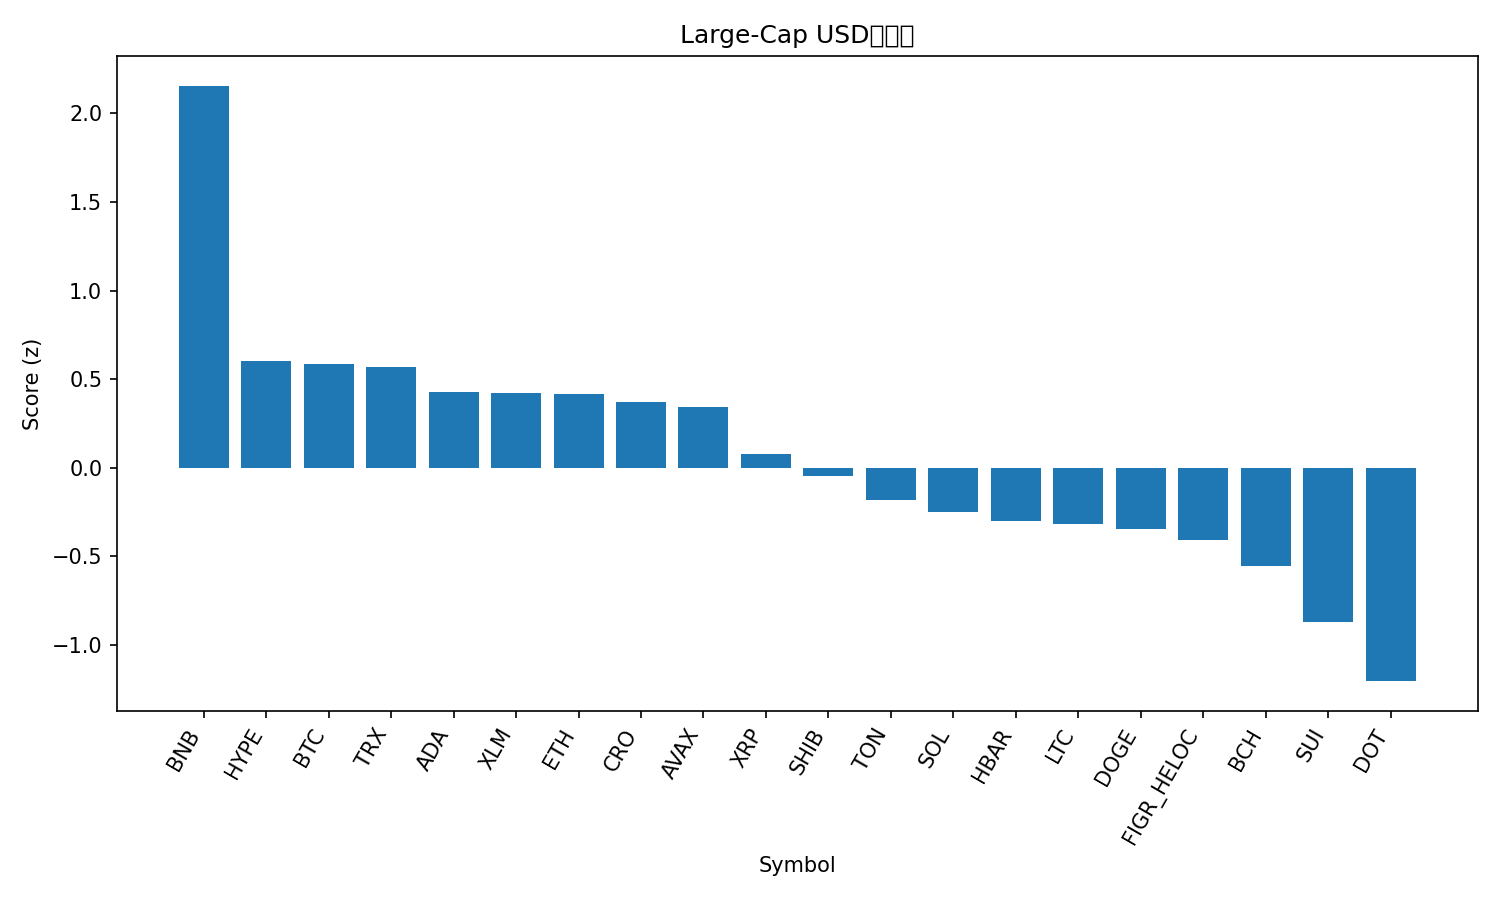

The file beside this chart, header and first rows:
rank, name, symbol, price, pct_1h, pct_24h, pct_7d, pct_1h_vs_btc, pct_24h_vs_btc, pct_7d_vs_btc, market_cap_rank, market_cap, volume_usd, score
1, BNB, BNB, 1001, 0.5331, 0.07149, 8.154, 0.4504, 1.08, 8.118, 5, 139334590915, 1989575045, 2.156
2, Hyperliquid, HYPE, 56.47, -0.01006, -0.3634, 2.382, -0.09276, 0.6454, 2.346, 14, 15289251458, 379674480, 0.603
3, Bitcoin, BTC, 115871, 0.0827, -1.009, 0.03674, 0.0, 0.0, 0.0, 1, 2308217892125, 29143054094, 0.585
4, TRON, TRX, 0.3474, -0.006268, 0.1437, -1.338, -0.08897, 1.152, -1.375, 11, 32886844510, 732520275, 0.5704
5, Cardano, ADA, 0.902, 0.07366, -0.8646, -2.606, -0.009038, 0.1442, -2.643, 10, 32936614855, 1544266383, 0.4284
6, Stellar, XLM, 0.3922, 0.006725, -0.2425, -3.044, -0.07598, 0.7663, -3.081, 21, 12501127796, 174819411, 0.419
7, Ethereum, ETH, 4479, 0.1483, -1.302, -5.015, 0.06558, -0.2929, -5.052, 2, 540456990001, 23589410138, 0.416
8, Cronos, CRO, 0.2329, 0.08354, -0.212, -7.859, 0.0008443, 0.7968, -7.895, 29, 8105287413, 34121234, 0.3695
9, Avalanche, AVAX, 33.79, -0.0967, -1.939, 9.485, -0.1794, -0.9304, 9.449, 17, 14269832981, 992999218, 0.3426
10, XRP, XRP, 3.0, -0.01723, -1.313, -3.724, -0.09993, -0.3042, -3.761, 3, 179435704140, 3999246302, 0.07418
11, Shiba Inu, SHIB, 1.296e-05, 0.0913, -1.936, -7.716, 0.008604, -0.927, -7.753, 31, 7633182572, 180225379, -0.04822
12, Toncoin, TON, 3.1, -0.06196, -1.858, -3.887, -0.1447, -0.8496, -3.923, 30, 7887320285, 115141560, -0.182
13, Solana, SOL, 238.9, -0.1242, -2.1, -1.541, -0.2069, -1.092, -1.578, 6, 129722587375, 6526943260, -0.2489
14, Hedera, HBAR, 0.2433, -0.2958, -0.8226, -1.355, -0.3785, 0.1862, -1.392, 25, 10315227658, 207464430, -0.3032
15, Litecoin, LTC, 114.8, -0.09008, -2.252, -3.369, -0.1728, -1.244, -3.405, 26, 8763798433, 436048638, -0.3185
16, Dogecoin, DOGE, 0.2659, 0.1157, -3.623, -6.147, 0.03304, -2.614, -6.183, 8, 40140262056, 2713049941, -0.347
17, Figure Heloc, FIGR_HELOC, 0.9974, 0.0, -3.713, -1.344, -0.0827, -2.705, -1.381, 20, 12525585562, 19542693, -0.4065
18, Bitcoin Cash, BCH, 603.1, -0.3719, -1.525, 0.5748, -0.4546, -0.516, 0.5381, 22, 12019240800, 319771472, -0.5575
19, Sui, SUI, 3.67, -0.2073, -3.727, -1.767, -0.29, -2.718, -1.804, 19, 13077744909, 1408484751, -0.8717
20, Polkadot, DOT, 4.38, -0.2038, -5.028, -1.881, -0.2865, -4.019, -1.918, 34, 6670352751, 422139531, -1.206
21, Chainlink, LINK, 23.42, -0.2106, -5.338, -6.983, -0.2933, -4.33, -7.02, 13, 15876925204, 806470262, -1.534
